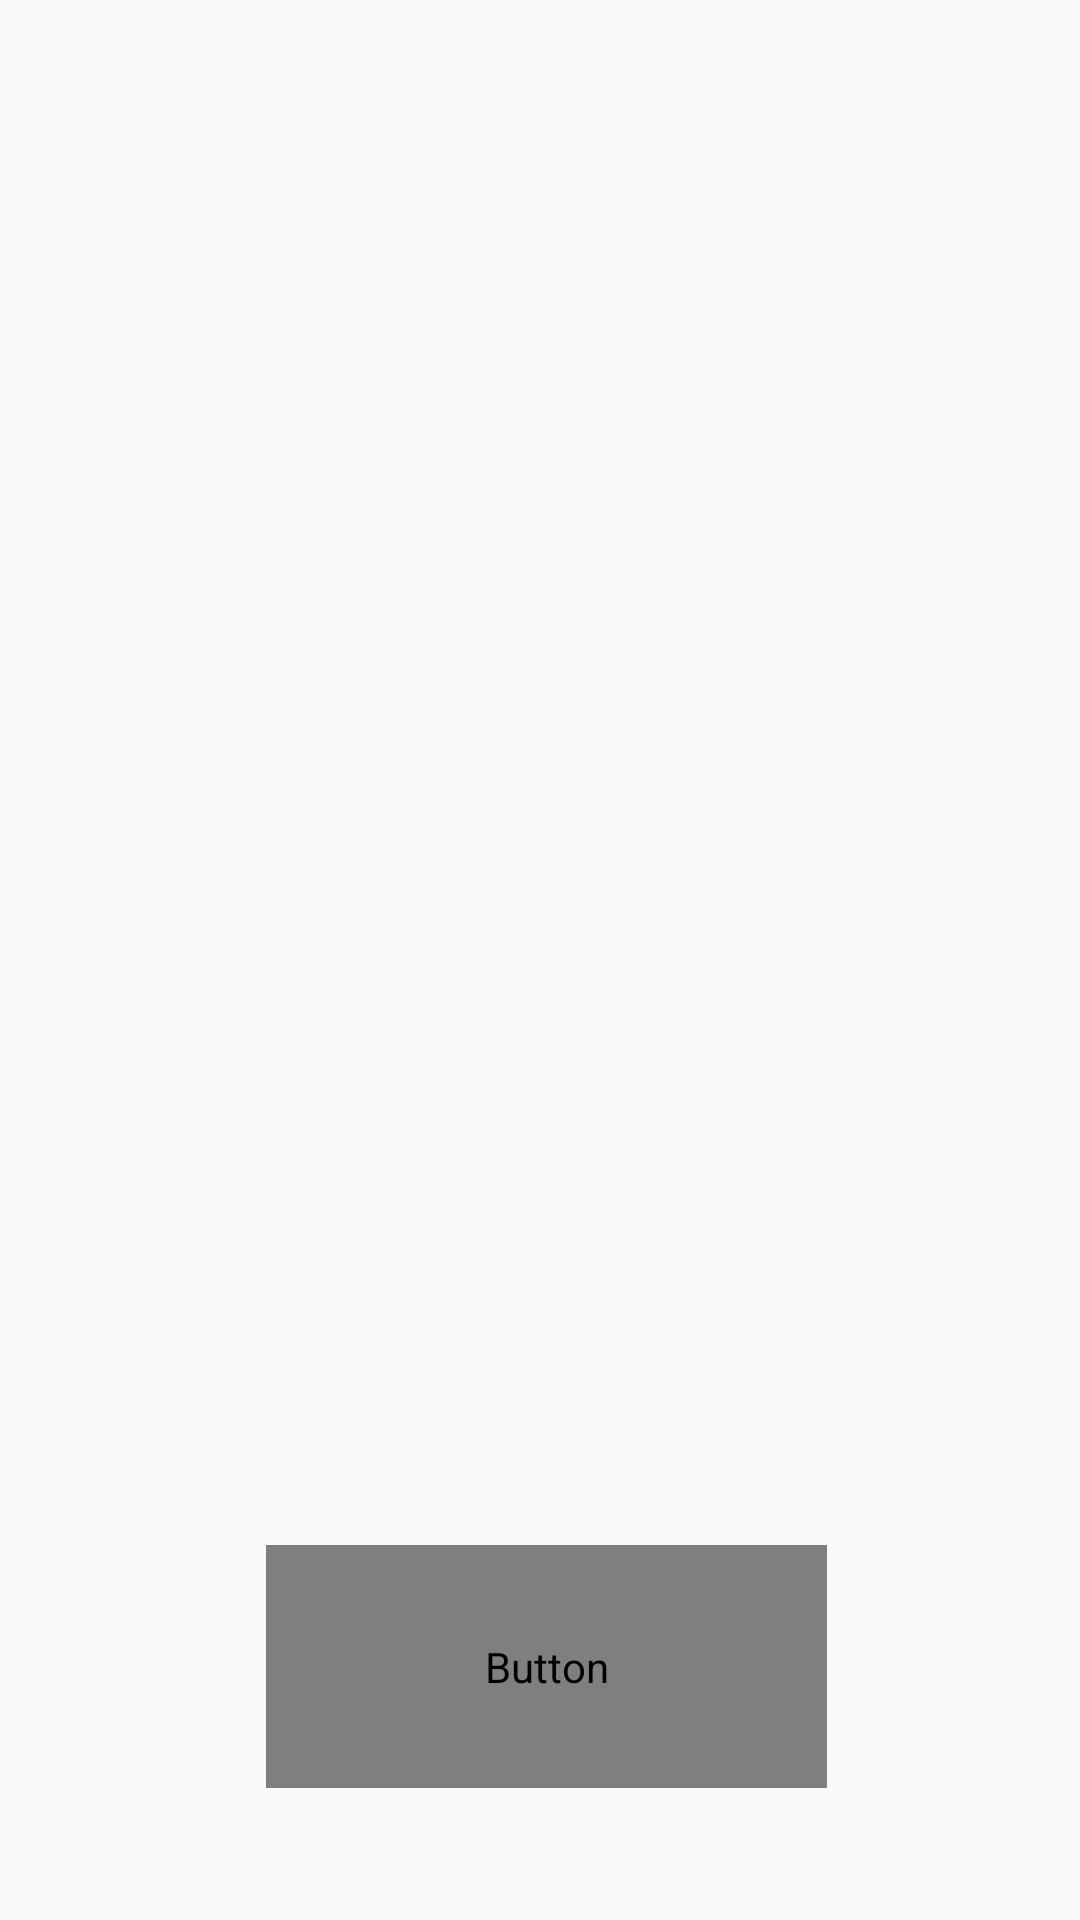

Produce the Android XML layout that renders to this screen, including the resource entries it uses.
<!-- AndroidManifest.xml: application theme AppTheme -->
<!-- res/layout/fragment_main_menu.xml -->
<?xml version="1.0" encoding="utf-8"?>
<android.support.constraint.ConstraintLayout xmlns:android="http://schemas.android.com/apk/res/android"
    xmlns:app="http://schemas.android.com/apk/res-auto"
    android:layout_width="match_parent"
    android:layout_height="match_parent"
    >

    <ImageView
        android:id="@+id/imageView"
        android:layout_width="wrap_content"
        android:layout_height="wrap_content"
        android:scaleType="fitXY"
        app:layout_constraintBottom_toBottomOf="parent"
        app:layout_constraintEnd_toEndOf="parent"
        app:layout_constraintStart_toStartOf="parent"
        app:layout_constraintTop_toTopOf="parent"
        app:srcCompat="@drawable/shark_title" />

    <Button
        android:id="@+id/btn_start"
        android:layout_width="187dp"
        android:layout_height="81dp"
        android:layout_gravity="center"
        android:layout_marginStart="12dp"
        android:layout_marginLeft="12dp"
        android:layout_marginEnd="8dp"
        android:layout_marginRight="8dp"
        android:layout_marginBottom="44dp"

        android:background="@drawable/roundedbutton"
        android:fontFamily="@font/ampersand"
        android:padding="15dp"
        android:text="@string/start"
        android:textColor="#0a718f"
        android:textSize="22sp"
        android:textStyle="bold"
        app:layout_constraintBottom_toBottomOf="parent"
        app:layout_constraintEnd_toEndOf="parent"
        app:layout_constraintHorizontal_bias="0.501"
        app:layout_constraintStart_toStartOf="parent" />


</android.support.constraint.ConstraintLayout>
<!-- resources referenced by this layout -->
<resources>
  <!-- drawable roundedbutton (drawable) -->
  <?xml version="1.0" encoding="utf-8"?>
  <selector xmlns:android="http://schemas.android.com/apk/res/android">
      <item>
          <shape android:shape="rectangle">
              <solid android:color="#9ce9ee"/>
              <stroke android:color="#48c0e3" android:width="3dp" />
              
              <corners android:radius="15dp" />
          </shape>
      </item>
  </selector>
  <string name="start">Start game</string>
  <style name="AppTheme" parent="Theme.AppCompat.Light.DarkActionBar">
          
          <item name="colorPrimary">#48c0e3</item>
          <item name="colorPrimaryDark">#48c0e3</item>
          <item name="colorAccent">#0a718f</item>
      </style>
</resources>
